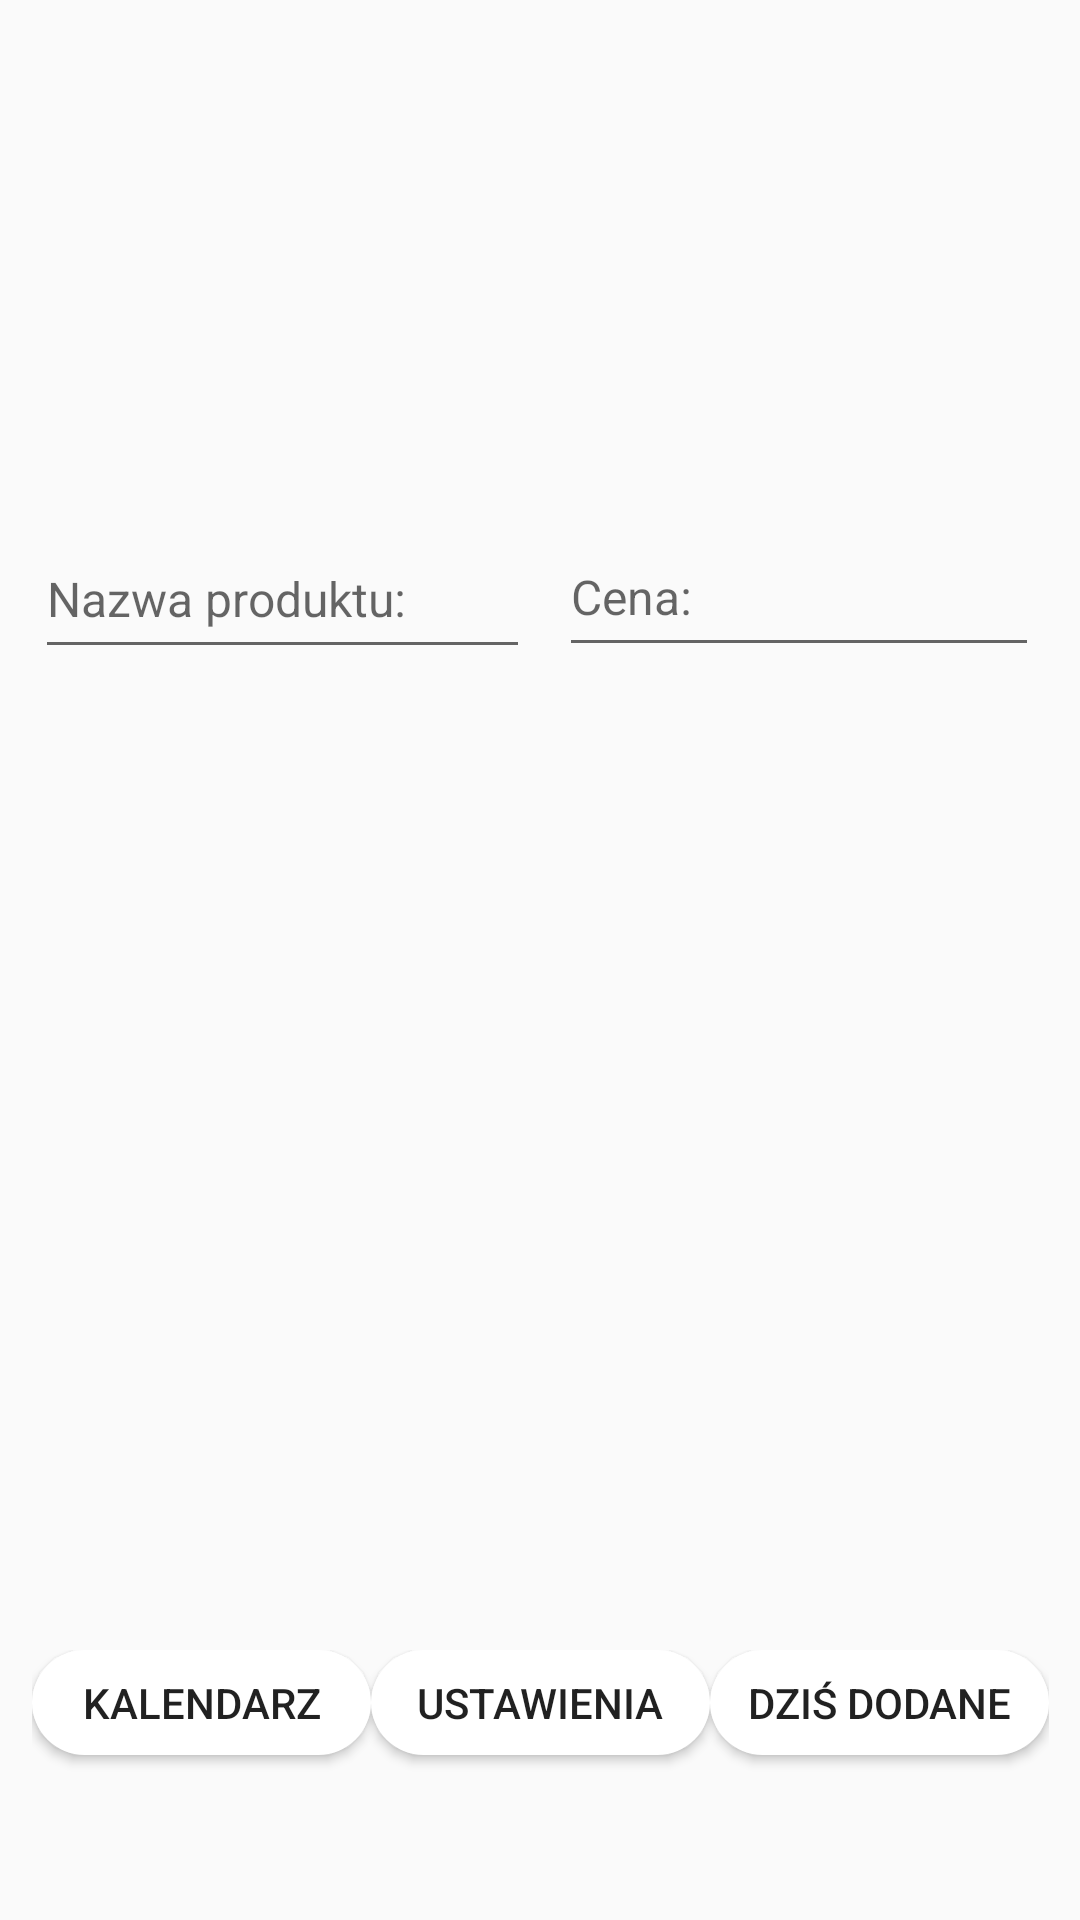

This screen was rendered from an Android layout file. Write that file and the resources it references.
<!-- AndroidManifest.xml: application theme AppTheme -->
<!-- res/layout/activity_main_desk.xml -->
<?xml version="1.0" encoding="utf-8"?>
<androidx.constraintlayout.widget.ConstraintLayout xmlns:android="http://schemas.android.com/apk/res/android"
    xmlns:app="http://schemas.android.com/apk/res-auto"
    xmlns:tools="http://schemas.android.com/tools"
    android:layout_width="match_parent"
    android:layout_height="match_parent"
    tools:context=".MainDesk">

    <TextView
        android:id="@+id/temporaryTextview"
        android:layout_width="317dp"
        android:layout_height="85dp"
        android:gravity="center"
        android:textColor="@color/colorBlue"
        android:textSize="14dp"
        app:layout_constraintBottom_toBottomOf="parent"
        app:layout_constraintEnd_toEndOf="parent"
        app:layout_constraintStart_toStartOf="parent"
        app:layout_constraintTop_toTopOf="parent"
        app:layout_constraintVertical_bias="0.574" />

    <TextView
        android:id="@+id/todayAdded"
        android:layout_width="150dp"
        android:layout_height="35dp"
        android:fontFamily="@font/asul"
        android:gravity="end"
        android:textColor="@color/colorBlue"
        app:layout_constraintBottom_toBottomOf="parent"
        app:layout_constraintEnd_toEndOf="parent"
        app:layout_constraintHorizontal_bias="0.938"
        app:layout_constraintStart_toStartOf="parent"
        app:layout_constraintTop_toTopOf="parent"
        app:layout_constraintVertical_bias="0.201" />

    <TextView
        android:id="@+id/moneySpent"
        android:layout_width="205dp"
        android:layout_height="35dp"
        android:fontFamily="@font/asul"
        android:gravity="start"
        android:textColor="@color/colorBlue"
        android:textSize="14sp"
        app:layout_constraintBottom_toBottomOf="parent"
        app:layout_constraintEnd_toEndOf="parent"
        app:layout_constraintHorizontal_bias="0.072"
        app:layout_constraintStart_toStartOf="parent"
        app:layout_constraintTop_toTopOf="parent"
        app:layout_constraintVertical_bias="0.201" />

    <ImageView
        android:id="@+id/addAnDay"
        android:layout_width="40dp"
        android:layout_height="40dp"
        app:layout_constraintBottom_toBottomOf="parent"
        app:layout_constraintEnd_toEndOf="parent"
        app:layout_constraintHorizontal_bias="0.954"
        app:layout_constraintStart_toStartOf="parent"
        app:layout_constraintTop_toTopOf="parent"
        app:layout_constraintVertical_bias="0.387"
        app:srcCompat="@drawable/plus" />

    <com.google.android.material.textfield.TextInputEditText
        android:id="@+id/inputPrice"
        android:layout_width="160dp"
        android:layout_height="50dp"
        android:layout_marginBottom="16dp"
        android:focusableInTouchMode="true"
        android:hint="Cena:"
        android:numeric="decimal"
        android:textSize="16sp"
        app:layout_constraintBottom_toBottomOf="parent"
        app:layout_constraintEnd_toEndOf="parent"
        app:layout_constraintHorizontal_bias="0.932"
        app:layout_constraintStart_toStartOf="parent"
        app:layout_constraintTop_toTopOf="parent"
        app:layout_constraintVertical_bias="0.3" />

    <com.google.android.material.textfield.TextInputEditText
        android:id="@+id/inputName"
        android:layout_width="165dp"
        android:layout_height="50dp"
        android:focusableInTouchMode="true"
        android:hint="Nazwa produktu:"
        android:textSize="16sp"
        app:layout_constraintBottom_toBottomOf="parent"
        app:layout_constraintEnd_toEndOf="parent"
        app:layout_constraintHorizontal_bias="0.06"
        app:layout_constraintStart_toStartOf="parent"
        app:layout_constraintTop_toTopOf="parent"
        app:layout_constraintVertical_bias="0.293" />

    <LinearLayout
        android:layout_width="339dp"
        android:layout_height="42dp"
        android:orientation="horizontal"
        app:layout_constraintBottom_toBottomOf="parent"
        app:layout_constraintEnd_toEndOf="parent"
        app:layout_constraintStart_toStartOf="parent"
        app:layout_constraintTop_toTopOf="parent"
        app:layout_constraintVertical_bias="0.92">

        <Button
            android:id="@+id/lookDays"
            android:layout_width="wrap_content"
            android:layout_height="35dp"
            android:layout_weight="1"
            android:background="@drawable/transparent_button"
            android:text="Kalendarz" />

        <Button
            android:id="@+id/settings"
            android:layout_width="wrap_content"
            android:layout_height="35dp"
            android:layout_weight="1"
            android:background="@drawable/transparent_button"
            android:text="Ustawienia" />

        <Button
            android:id="@+id/tdayAdded"
            android:layout_width="wrap_content"
            android:layout_height="35dp"
            android:layout_weight="1"
            android:background="@drawable/transparent_button"
            android:text="Dziś dodane" />

    </LinearLayout>

</androidx.constraintlayout.widget.ConstraintLayout>
<!-- resources referenced by this layout -->
<resources>
  <color name="colorBlue">#3f48cc</color>
  <!-- drawable plus: png bitmap (drawable, 1457 bytes) -->
  <!-- drawable transparent_button (drawable) -->
  <?xml version="1.0" encoding="utf-8"?>
  <selector xmlns:android="http://schemas.android.com/apk/res/android">
      <item>
          <shape xmlns:android="http://schemas.android.com/apk/res/android" android:shape="rectangle">
              <solid android:color="@color/colorWhite" />
              <corners android:radius="20dp" />
          </shape>
      </item>
  </selector>
  <style name="AppTheme" parent="Theme.AppCompat.Light.DarkActionBar">
          
          <item name="colorPrimary">@color/colorPrimary</item>
          <item name="colorPrimaryDark">@color/colorPrimaryDark</item>
          <item name="colorAccent">@color/colorAccent</item>
      </style>
  <color name="colorWhite">#ffffff</color>
  <color name="colorPrimary">#008577</color>
  <color name="colorPrimaryDark">#00574B</color>
  <color name="colorAccent">#D81B60</color>
</resources>
